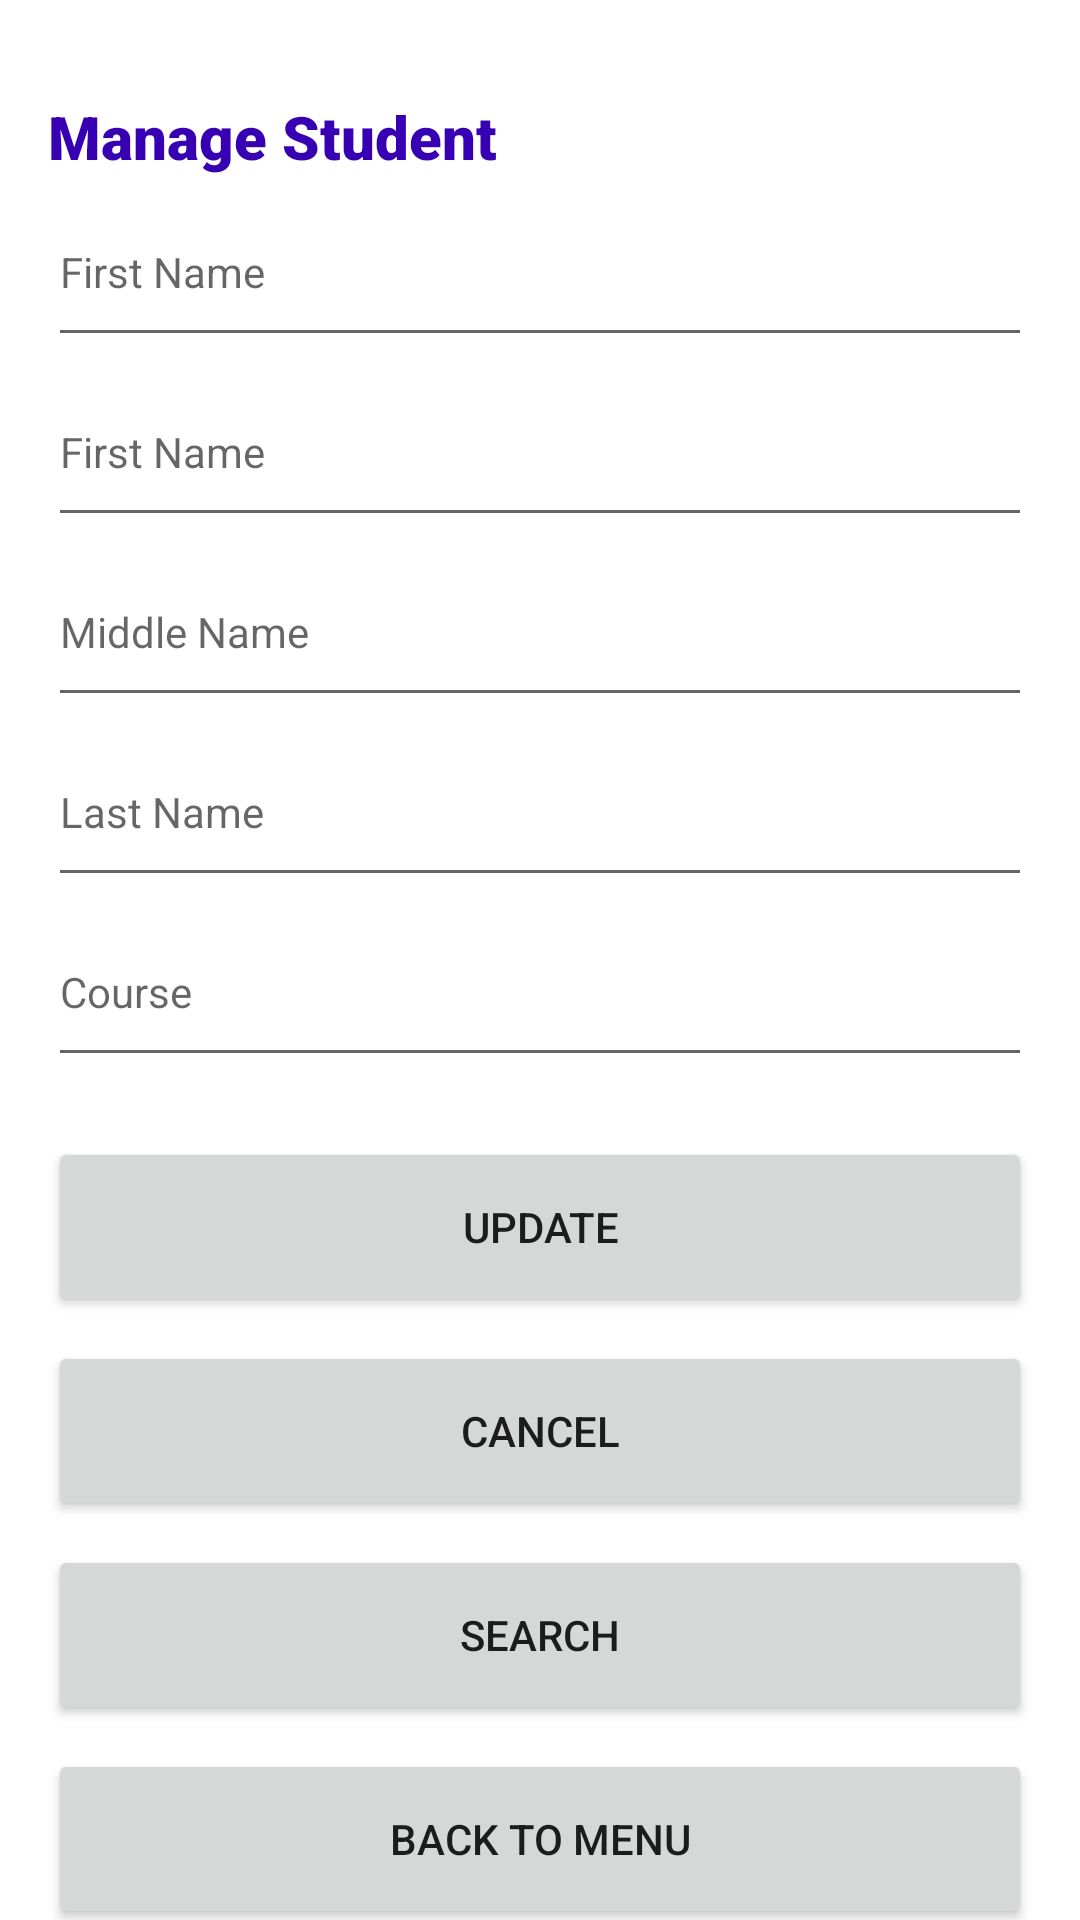

This screen was rendered from an Android layout file. Write that file and the resources it references.
<!-- AndroidManifest.xml: application theme Theme.SchoolRegistrationForm -->
<!-- res/layout/activity_manage_student.xml -->
<?xml version="1.0" encoding="utf-8"?>
<androidx.constraintlayout.widget.ConstraintLayout xmlns:android="http://schemas.android.com/apk/res/android"
    xmlns:app="http://schemas.android.com/apk/res-auto"
    xmlns:tools="http://schemas.android.com/tools"
    android:layout_width="match_parent"
    android:layout_height="match_parent"
    tools:context=".manage_student">

    <Button
        android:id="@+id/btn_Back"
        android:layout_width="0dp"
        android:layout_height="60dp"
        android:layout_marginTop="8dp"
        android:text="Back to Menu"
        app:layout_constraintEnd_toEndOf="@+id/btn_Search"
        app:layout_constraintHorizontal_bias="0.0"
        app:layout_constraintStart_toStartOf="@+id/btn_Search"
        app:layout_constraintTop_toBottomOf="@+id/btn_Search" />

    <Button
        android:id="@+id/btn_Search"
        android:layout_width="0dp"
        android:layout_height="60dp"
        android:layout_marginTop="8dp"
        android:text="Search"
        app:layout_constraintEnd_toEndOf="@+id/btn_Cancel"
        app:layout_constraintHorizontal_bias="0.0"
        app:layout_constraintStart_toStartOf="@+id/btn_Cancel"
        app:layout_constraintTop_toBottomOf="@+id/btn_Cancel" />

    <Button
        android:id="@+id/btn_Cancel"
        android:layout_width="0dp"
        android:layout_height="60dp"
        android:layout_marginTop="8dp"
        android:text="Cancel"
        app:layout_constraintEnd_toEndOf="@+id/btn_Update"
        app:layout_constraintHorizontal_bias="0.0"
        app:layout_constraintStart_toStartOf="@+id/btn_Update"
        app:layout_constraintTop_toBottomOf="@+id/btn_Update" />

    <TextView
        android:id="@+id/tv_managestudent"
        android:layout_width="0dp"
        android:layout_height="wrap_content"
        android:layout_marginStart="16dp"
        android:layout_marginTop="32dp"
        android:layout_marginEnd="16dp"
        android:text="Manage Student"
        android:textColor="@color/purple_700"
        android:textSize="20sp"
        app:fontFamily="sans-serif-black"
        app:layout_constraintEnd_toEndOf="parent"
        app:layout_constraintStart_toStartOf="parent"
        app:layout_constraintTop_toTopOf="parent" />

    <EditText
        android:id="@+id/et_mngFname"
        android:layout_width="0dp"
        android:layout_height="60dp"
        android:ems="10"
        android:hint="First Name"
        android:inputType="textEmailAddress"
        android:textSize="14sp"
        app:layout_constraintEnd_toEndOf="@+id/tv_managestudent"
        app:layout_constraintHorizontal_bias="0.0"
        app:layout_constraintStart_toStartOf="@+id/tv_managestudent"
        app:layout_constraintTop_toBottomOf="@+id/et_stu_id" />

    <EditText
        android:id="@+id/et_stu_id"
        android:layout_width="0dp"
        android:layout_height="60dp"
        android:ems="10"
        android:hint="First Name"
        android:inputType="textEmailAddress"
        android:textSize="14sp"
        app:layout_constraintEnd_toEndOf="@+id/tv_managestudent"
        app:layout_constraintHorizontal_bias="0.0"
        app:layout_constraintStart_toStartOf="@+id/tv_managestudent"
        app:layout_constraintTop_toBottomOf="@+id/tv_managestudent" />

    <EditText
        android:id="@+id/et_mngMname"
        android:layout_width="0dp"
        android:layout_height="60dp"
        android:ems="10"
        android:hint="Middle Name"
        android:inputType="textEmailAddress"
        android:textSize="14sp"
        app:layout_constraintEnd_toEndOf="@+id/et_mngFname"
        app:layout_constraintStart_toStartOf="@+id/et_mngFname"
        app:layout_constraintTop_toBottomOf="@+id/et_mngFname" />

    <EditText
        android:id="@+id/et_mngLname"
        android:layout_width="0dp"
        android:layout_height="60dp"
        android:ems="10"
        android:hint="Last Name"
        android:inputType="textEmailAddress"
        android:textSize="14sp"
        app:layout_constraintEnd_toEndOf="@+id/et_mngMname"
        app:layout_constraintStart_toStartOf="@+id/et_mngMname"
        app:layout_constraintTop_toBottomOf="@+id/et_mngMname" />

    <EditText
        android:id="@+id/et_mngCourse"
        android:layout_width="0dp"
        android:layout_height="60dp"
        android:ems="10"
        android:hint="Course"
        android:inputType="textEmailAddress"
        android:textSize="14sp"
        app:layout_constraintEnd_toEndOf="@+id/et_mngLname"
        app:layout_constraintStart_toStartOf="@+id/et_mngLname"
        app:layout_constraintTop_toBottomOf="@+id/et_mngLname" />

    <Button
        android:id="@+id/btn_Update"
        android:layout_width="0dp"
        android:layout_height="60dp"
        android:layout_marginTop="20dp"
        android:text="Update"
        app:layout_constraintEnd_toEndOf="@+id/et_mngCourse"
        app:layout_constraintHorizontal_bias="0.0"
        app:layout_constraintStart_toStartOf="@+id/et_mngCourse"
        app:layout_constraintTop_toBottomOf="@+id/et_mngCourse" />


</androidx.constraintlayout.widget.ConstraintLayout>
<!-- resources referenced by this layout -->
<resources>
  <style name="Theme.SchoolRegistrationForm" parent="Theme.MaterialComponents.DayNight.DarkActionBar">
          
          <item name="colorPrimary">@color/purple_500</item>
          <item name="colorPrimaryVariant">@color/purple_700</item>
          <item name="colorOnPrimary">@color/white</item>
          
          <item name="colorSecondary">@color/teal_200</item>
          <item name="colorSecondaryVariant">@color/teal_700</item>
          <item name="colorOnSecondary">@color/black</item>
          
          <item name="android:statusBarColor" tools:targetApi="l">?attr/colorPrimaryVariant</item>
          
      </style>
  <!-- not gathered from this repository: default colours our renderer supplied (Android Studio template values) -->
  <color name="purple_500">#FF6200EE</color>
  <color name="purple_700">#FF3700B3</color>
  <color name="teal_200">#FF03DAC5</color>
  <color name="teal_700">#FF018786</color>
  <color name="black">#FF000000</color>
  <color name="white">#FFFFFFFF</color>
</resources>
